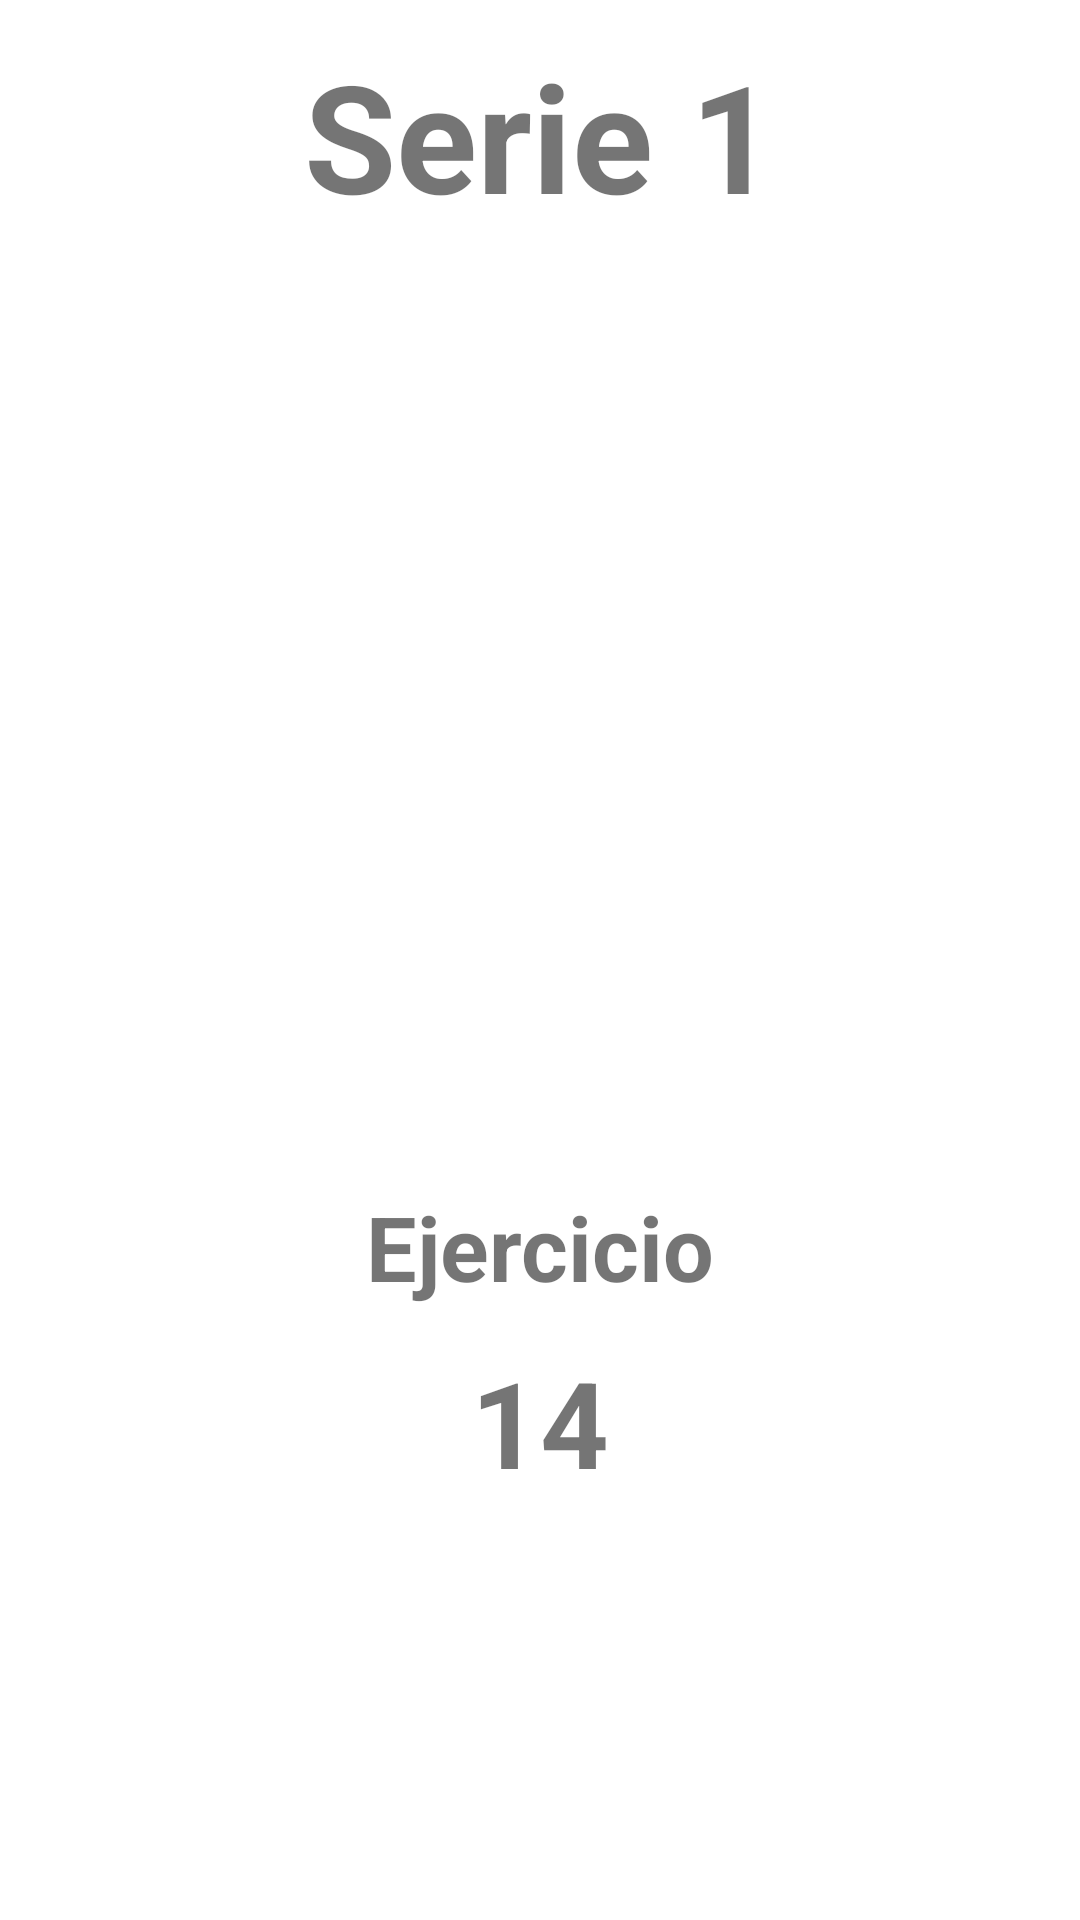

Here is an Android app screen rendered from its layout file. Give the layout XML and the strings, colors and styles it references.
<!-- AndroidManifest.xml: application theme Theme.WorkoutTracker -->
<!-- res/layout/activity_inicio_entreno.xml -->
<?xml version="1.0" encoding="utf-8"?>
<androidx.constraintlayout.widget.ConstraintLayout xmlns:android="http://schemas.android.com/apk/res/android"
    xmlns:app="http://schemas.android.com/apk/res-auto"
    xmlns:tools="http://schemas.android.com/tools"
    android:layout_width="match_parent"
    android:layout_height="match_parent"
    tools:context=".InicioEntreno">

    <TextView
        android:id="@+id/tvTitulo"
        android:layout_width="match_parent"
        android:layout_height="wrap_content"
        android:gravity="center"
        android:text="Serie 1"
        android:textSize="@dimen/titulo"
        android:textStyle="bold"
        app:layout_constraintBottom_toTopOf="@id/guideline14"
        app:layout_constraintEnd_toEndOf="parent"
        app:layout_constraintStart_toStartOf="parent"
        app:layout_constraintTop_toTopOf="parent" />

    <ImageView
        android:id="@+id/ivEjercicio"
        android:layout_width="0dp"
        android:layout_height="0dp"
        android:src="@drawable/workout"
        app:layout_constraintBottom_toTopOf="@+id/guideline15"
        app:layout_constraintEnd_toStartOf="@+id/guideline12"
        app:layout_constraintStart_toStartOf="@+id/guideline11"
        app:layout_constraintTop_toTopOf="@+id/guideline14" />

    <TextView
        android:id="@+id/tvConteo"
        android:layout_width="match_parent"
        android:layout_height="wrap_content"
        android:gravity="center"
        android:text="14"
        android:textSize="@dimen/conteo"
        android:textStyle="bold"
        app:layout_constraintBottom_toTopOf="@+id/guideline3"
        app:layout_constraintTop_toBottomOf="@+id/tvEjercicio" />
    <TextView
        android:id="@+id/tvEjercicio"
        android:layout_width="match_parent"
        android:layout_height="wrap_content"
        android:text="Ejercicio"
        app:layout_constraintBottom_toTopOf="@+id/tvConteo"
        app:layout_constraintTop_toBottomOf="@id/guideline15"
        android:gravity="center"
        android:textSize="@dimen/ejercicio"
        android:textStyle="bold"/>


    <androidx.constraintlayout.widget.Guideline
        android:id="@+id/guideline3"
        android:layout_width="wrap_content"
        android:layout_height="wrap_content"
        android:orientation="horizontal"
        app:layout_constraintGuide_percent="0.8" />

    <androidx.constraintlayout.widget.Guideline
        android:id="@+id/guideline11"
        android:layout_width="wrap_content"
        android:layout_height="wrap_content"
        android:orientation="vertical"
        app:layout_constraintGuide_percent="0.1" />

    <androidx.constraintlayout.widget.Guideline
        android:id="@+id/guideline12"
        android:layout_width="wrap_content"
        android:layout_height="wrap_content"
        android:orientation="vertical"
        app:layout_constraintGuide_percent="0.90997565" />

    <ImageButton
        android:id="@+id/btnPause"
        android:layout_width="0dp"
        android:layout_height="0dp"
        android:background="#00FFFFFF"
        android:scaleType="fitCenter"
        android:scaleX="0.7"
        android:scaleY="0.7"
        android:src="@drawable/pause"
        app:layout_constraintBottom_toBottomOf="parent"
        app:layout_constraintEnd_toStartOf="@+id/guideline12"
        app:layout_constraintStart_toStartOf="@+id/guideline11"
        app:layout_constraintTop_toTopOf="@+id/guideline3" />


    <androidx.constraintlayout.widget.Guideline
        android:id="@+id/guideline14"
        android:layout_width="wrap_content"
        android:layout_height="wrap_content"
        android:orientation="horizontal"
        app:layout_constraintGuide_percent="0.14" />

    <androidx.constraintlayout.widget.Guideline
        android:id="@+id/guideline15"
        android:layout_width="wrap_content"
        android:layout_height="wrap_content"
        android:orientation="horizontal"
        app:layout_constraintGuide_percent="0.6" />

</androidx.constraintlayout.widget.ConstraintLayout>
<!-- resources referenced by this layout -->
<resources>
  <dimen name="conteo">40sp</dimen>
  <dimen name="ejercicio">30sp</dimen>
  <dimen name="titulo">50sp</dimen>
  <style name="Theme.WorkoutTracker" parent="Theme.MaterialComponents.DayNight.NoActionBar">
          
          <item name="colorPrimary">@color/purple_500</item>
          <item name="colorPrimaryVariant">@color/purple_700</item>
          <item name="colorOnPrimary">@color/white</item>
          
          <item name="colorSecondary">@color/teal_200</item>
          <item name="colorSecondaryVariant">@color/teal_700</item>
          <item name="colorOnSecondary">@color/black</item>
          
          
          <item name="android:statusBarColor" tools:targetApi="l">?attr/colorOnPrimary</item>
          <item name="android:windowLightStatusBar" tools:targetApi="m">true</item>
          
      </style>
  <!-- not gathered from this repository: default colours our renderer supplied (Android Studio template values) -->
  <color name="purple_500">#FF6200EE</color>
  <color name="purple_700">#FF3700B3</color>
  <color name="teal_200">#FF03DAC5</color>
  <color name="teal_700">#FF018786</color>
  <color name="black">#FF000000</color>
  <color name="white">#FFFFFFFF</color>
</resources>
